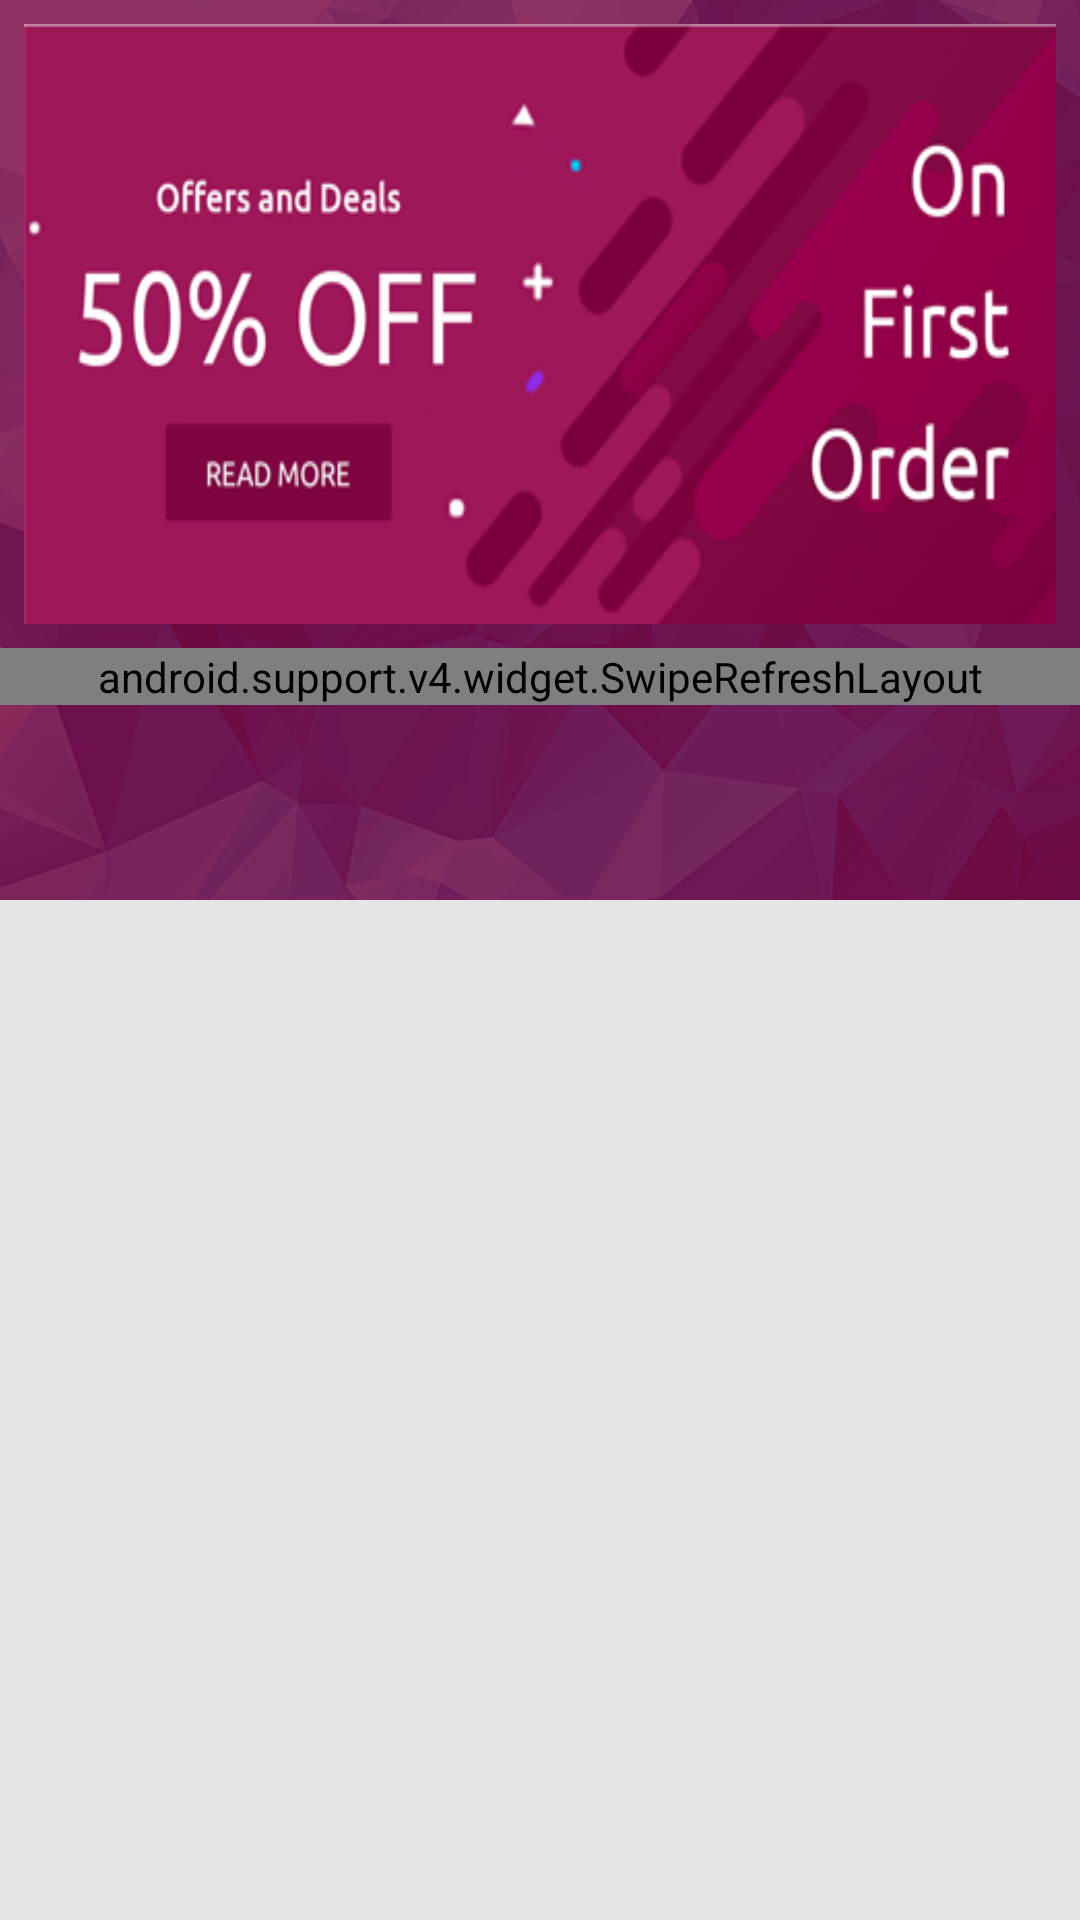

This screen was rendered from an Android layout file. Write that file and the resources it references.
<!-- AndroidManifest.xml: activity theme AppTheme.NoActionBar -->
<!-- res/layout/fragment_home.xml -->
<?xml version="1.0" encoding="utf-8"?>
<layout xmlns:android="http://schemas.android.com/apk/res/android"
    xmlns:tools="http://schemas.android.com/tools"
    xmlns:app="http://schemas.android.com/apk/res-auto"
    tools:context=".NewDesign.FragmentHome">

    <RelativeLayout
        android:layout_width="match_parent"
        android:layout_height="wrap_content"
        android:background="@color/gray"
        android:clickable="true"
        android:orientation="vertical">
        <View
            android:layout_width="match_parent"
            android:layout_height="300dp"
            android:background="@drawable/bg_header"/>
        <RelativeLayout
            android:id="@+id/banner"
            android:layout_width="match_parent"
            android:layout_height="200dp"
            android:layout_margin="8dp">
    <android.support.v4.view.ViewPager
        android:layout_width="match_parent"
        android:layout_height="wrap_content">
    </android.support.v4.view.ViewPager>
        <ImageView
            android:layout_width="match_parent"
            android:layout_height="wrap_content"
            android:scaleType="fitXY"
            android:background="@drawable/corner_courve"
            android:src="@drawable/banner"/>
        </RelativeLayout>
        <android.support.v4.widget.SwipeRefreshLayout
            android:layout_below="@+id/banner"
            android:layout_width="match_parent"
            android:layout_height="wrap_content"
            android:id="@+id/swipe_refresh">
        <ListView
            android:id="@+id/list"
            android:layout_width="match_parent"
            android:layout_height="wrap_content"
            android:divider="@null"
            android:scrollbars="none">
        </ListView>
        </android.support.v4.widget.SwipeRefreshLayout>
    </RelativeLayout>

</layout>
<!-- resources referenced by this layout -->
<resources>
  <color name="gray">#e5e5e5</color>
  <!-- drawable banner: png bitmap (drawable, 55221 bytes) -->
  <!-- drawable bg_header: png bitmap (drawable, 166899 bytes) -->
  <style name="AppTheme.NoActionBar">
          <item name="windowActionBar">false</item>
          <item name="windowNoTitle">true</item>
      </style>
</resources>
